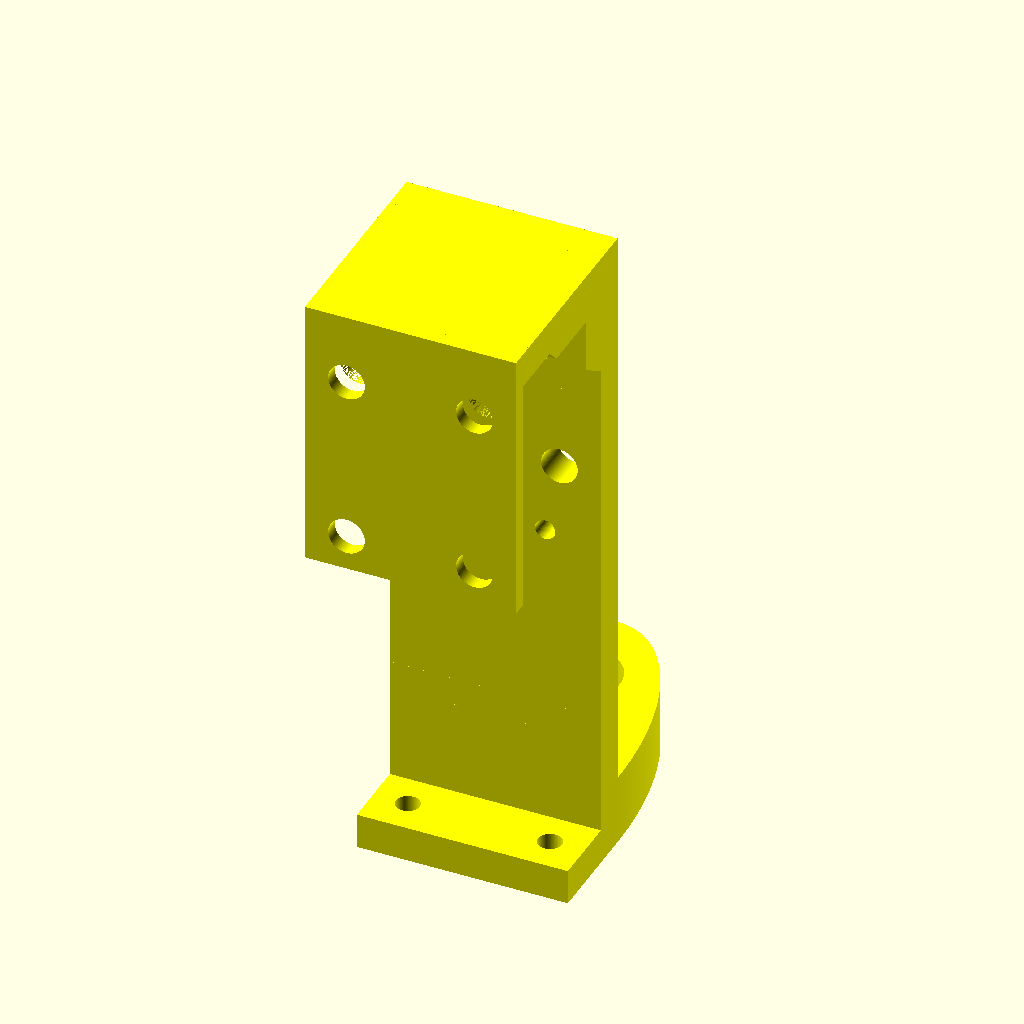
Cell 1: the model at its default parameters.
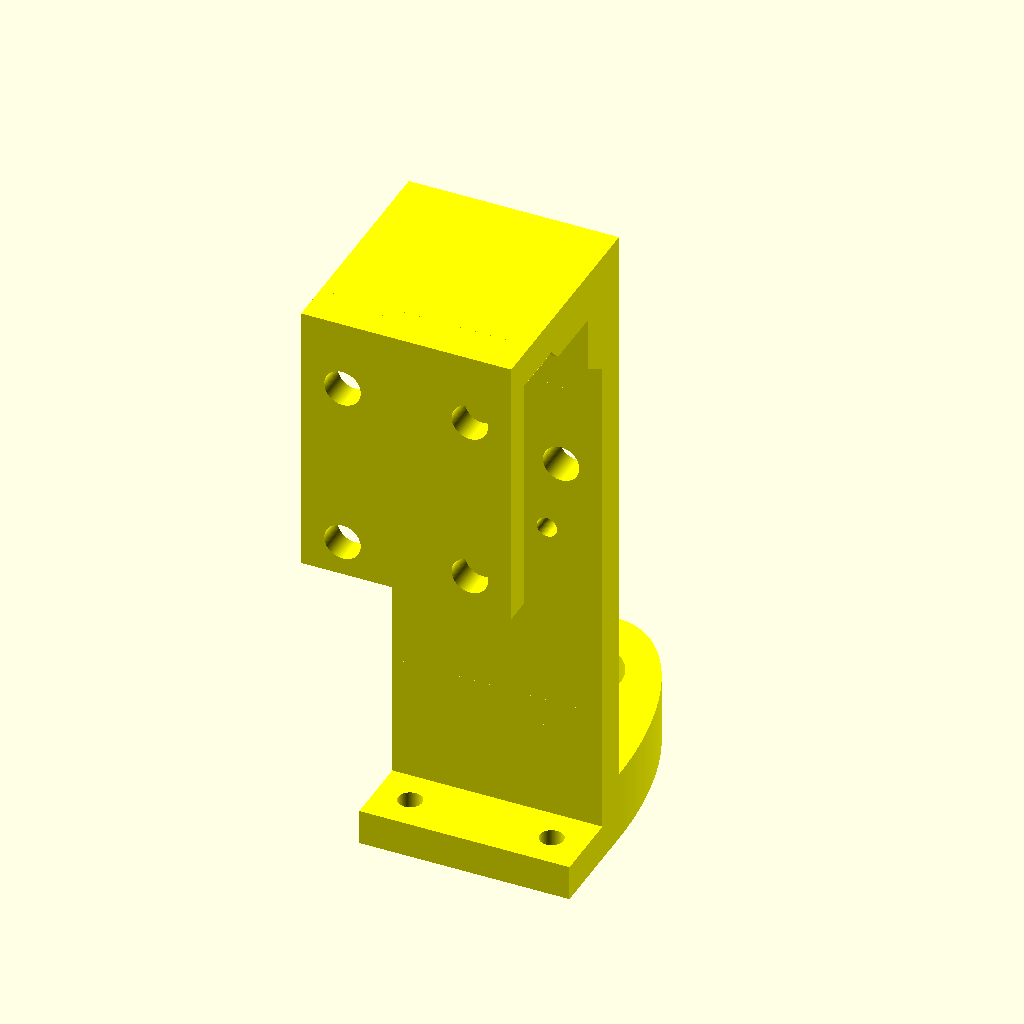
Cell 2: the same model with thn0 = 4.
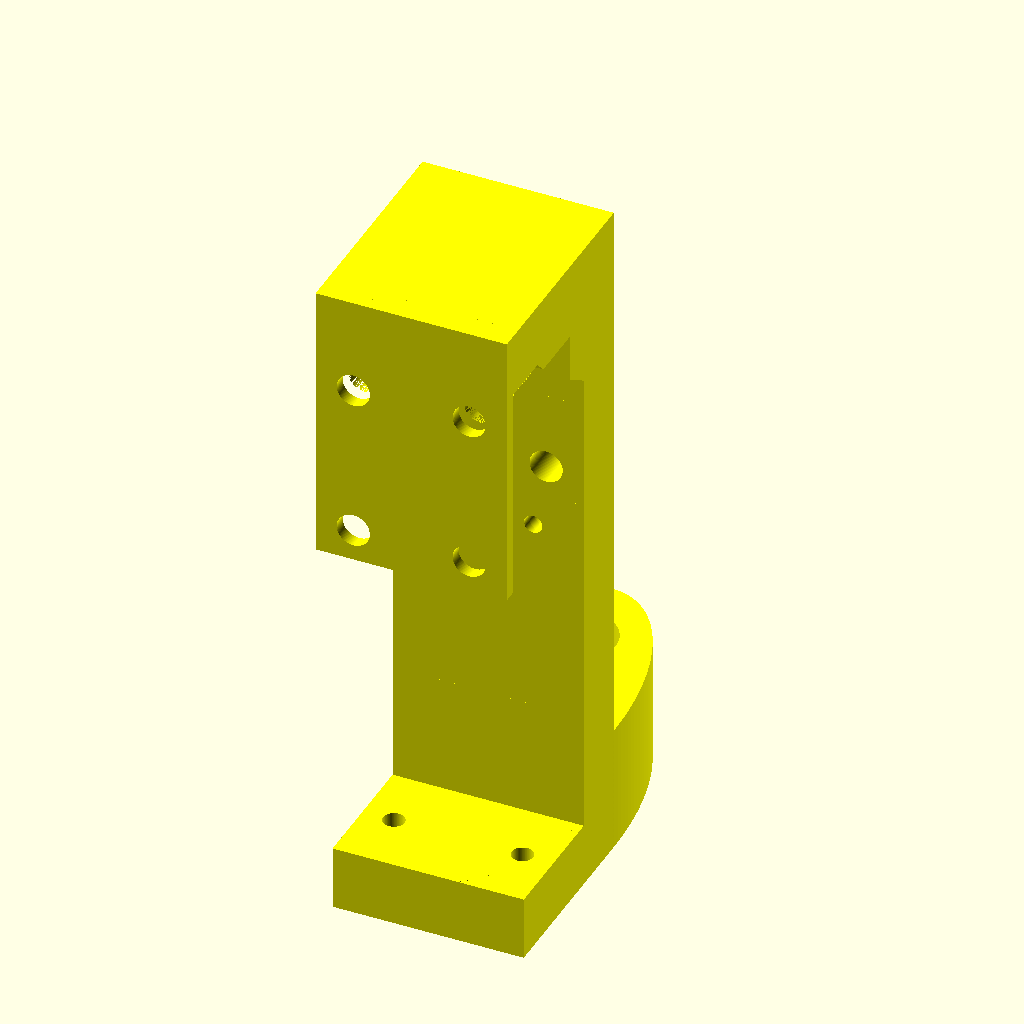
Cell 3 — thn1 set to 10, the other parameters unchanged.
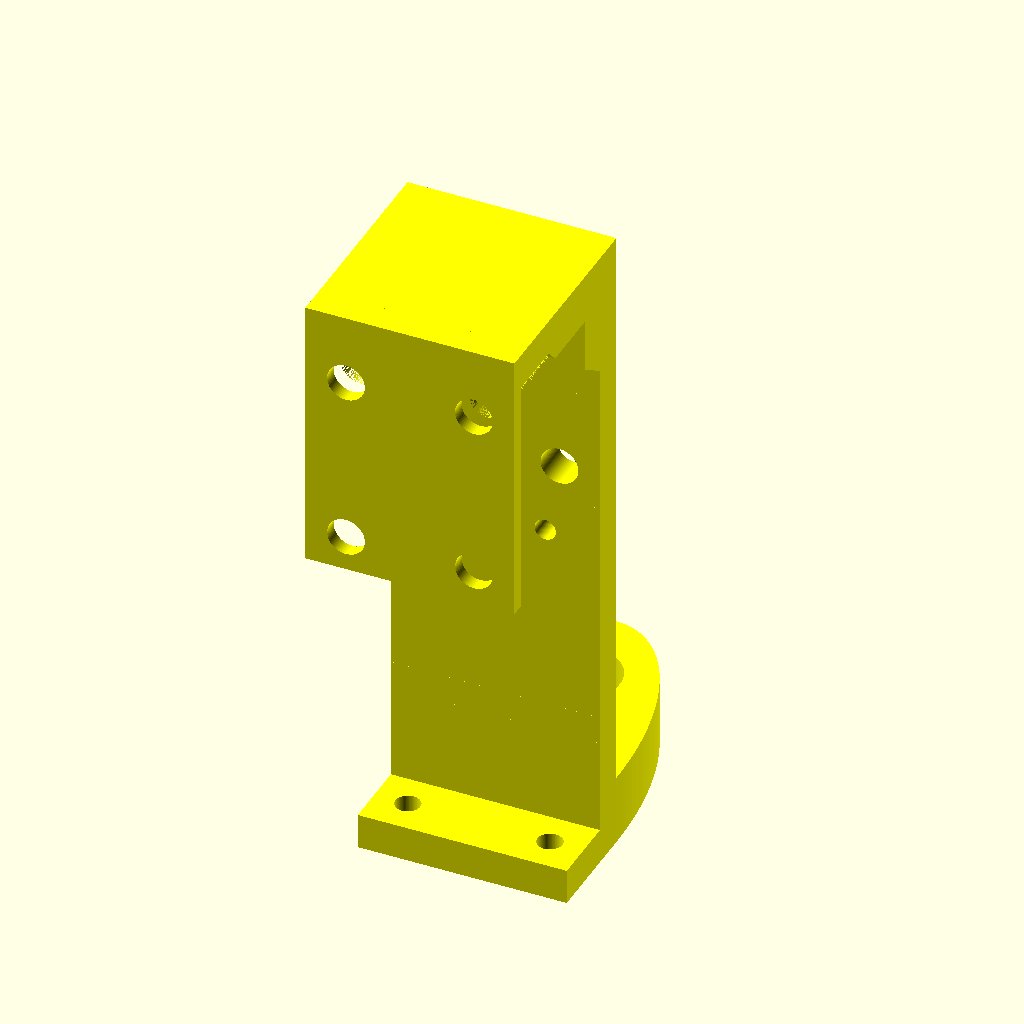
Cell 4 — over set to 0.3, the other parameters unchanged.
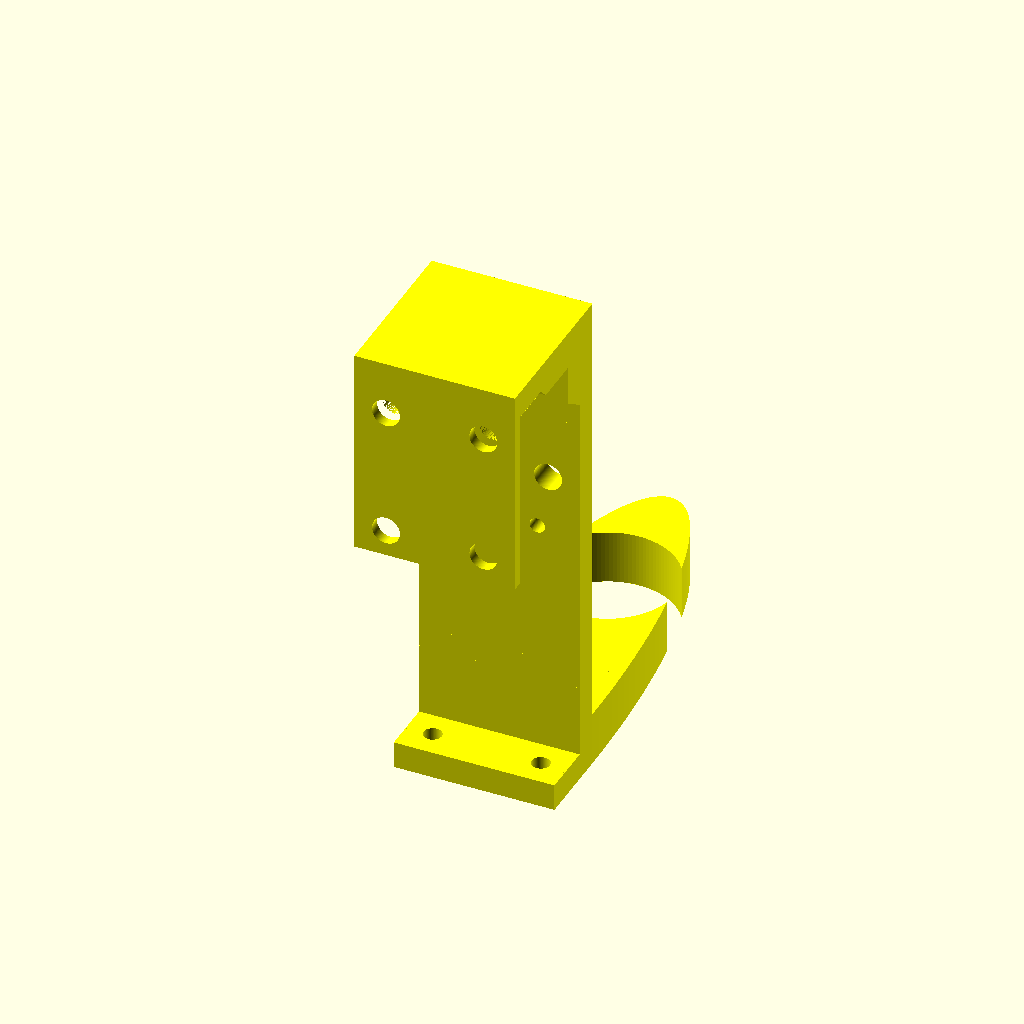
Cell 5: the same model with ind_d = 25.2.
The same orthographic view direction (rotation 55°, 0°, 25°; colour scheme Cornfield) for every cell, with the view re-fitted per cell, so scale and position can differ between cells.
The OpenSCAD source (inputs/thingiverse/files/thing-2142389/files/indsensor-back-mount.scad):
//$fn = 50;
$fs = 0.1;
$fa = 3;

// general info
thn0   = 2.0;
thn1   = 5.0;
over   = 0.15;
r      = 6.0 + over;

// ind sensor info
ind_d      = 12.6;
ind_r      = ind_d/2;

// led info
led_d      = 3.2 + over;
led_r      = led_d/2;

// general slide info
s_screw_d       = 5.0 + over;
s_screw_r       = s_screw_d/2;
s_i1_d0        =  6.5;
s_i1_d1        =  8.5;
s_i1_h         =  2.0;
s_i2_d         = 17.5;
s_i2_h0        =  7.5 + s_i1_h;
s_i2_h1        =  3.0 + s_i2_h0;

// back top slide info
s1_top_screw    =  5.0;
s1_side_screw   =  6.0;
s1_width        = 30.0;
s1_depth        = 22.0; 
s1_height       = 34.0;

// back bottom slide info
s2_top_screw    =  5.0;
s2_side_screw   =  8.0;
s2_width        = 58.0;
s2_depth        = 22.0;
s2_height       = 34.0;

// mounting info
thnm        = 1.5;
m_width     = 58.0;
m_height    = 79.0;
m_screw_d   =  2.7 + over;
m_screw_r   =  m_screw_d/2;
m_screw1    = 14.0;
m_screw2    = 22.0;

module prismy(c, dir=1, over=0) { render() {
	polyhedron(
		points = [[0,0,0], [c[0],0,0], [c[0],c[1],0], [0,c[1],0], [0,dir*c[1],c[2]], [c[0],dir*c[1],c[2]]],
		faces = [[0,1,2,3],[5,4,3,2],[0,4,5,1],[0,3,4],[5,2,1]]
	);
	translate([0, 0, -over]) cube([c[0], c[1], over]);
	translate([0, c[1], -over]) cube([c[0], over, c[2]+over]);
}}

module s1() {
	module add() {
		cube([s1_width, s1_depth, s1_height/2]);
	}
	module sub() {
		module screw() {
			translate([0, -1, 0])
				rotate([-90, 0, 0])
					cylinder(r=s_screw_r, h=s1_depth+2);
		}
		
		// top right
		translate([s1_width-s1_side_screw, 0, s1_height/2-s1_top_screw]) screw();
		// top left
		translate([s1_side_screw, 0, s1_height/2-s1_top_screw]) screw();
		
		// i1
		translate([s1_width+1, s_i1_d0, s1_height/2])
			rotate([0, 180, 0])
				prismy([s1_width+2, (s_i1_d1-s_i1_d0), s_i1_h], over=1);
		translate([-1, s_i1_d1, s1_height/2-s_i1_h])
			cube([s1_width+2, s1_depth, s_i1_h+1]);
		
		// i2
		translate([-1, s_i2_d, s1_height/2-s_i2_h0])
			cube([s1_width+2, s1_depth, s_i2_h0]);
		translate([s1_width+1, s_i2_d, s1_height/2-s_i2_h0])
			rotate([0, 180, 0])
				prismy([s1_width+2, (s1_depth-s_i2_d), s_i2_h1-s_i2_h0], over=1);
	}
	module all() {
		translate([-s1_width/2, -s1_depth/2, 0])
		color("silver") difference() {
			add();
			sub();
		}
	}
	
	all();
	rotate([0, 180, 0])
		all();
}

module s2() {
	module add() {
		cube([s2_width, s2_depth, s2_height/2]);
	}
	module sub() {
		module screw() {
			translate([0, -1, 0])
				rotate([-90, 0, 0])
					cylinder(r=s_screw_r, h=s2_depth+2);
		}
		
		// top right
		translate([s2_width-s2_side_screw, 0, s2_height/2-s2_top_screw]) screw();
		// top left
		translate([s2_side_screw, 0, s2_height/2-s2_top_screw]) screw();
		
		// i1
		translate([s2_width+1, s_i1_d0, s2_height/2])
			rotate([0, 180, 0])
				prismy([s2_width+2, (s_i1_d1-s_i1_d0), s_i1_h], over=1);
		translate([-1, s_i1_d1, s1_height/2-s_i1_h])
			cube([s2_width+2, s2_depth, s_i1_h+1]);
		
		// i2
		translate([-1, s_i2_d, s2_height/2-s_i2_h0])
			cube([s2_width+2, s2_depth, s_i2_h0]);
		translate([s2_width+1, s_i2_d, s2_height/2-s_i2_h0])
			rotate([0, 180, 0])
				prismy([s2_width+2, (s2_depth-s_i2_d), s_i2_h1-s_i2_h0], over=1);
	}
	module all() {
		translate([-s2_width/2, -s2_depth/2, 0])
		color("silver") difference() {
			add();
			sub();
		}
	}
	
	all();
	rotate([0, 180, 0])
		all();
}

module mounting() {
	module add() {
		cube([m_width, thnm, m_height]);
	}
	module sub() {
		module screwh() {
			translate([0, -1, 0])
				rotate([-90, 0, 0])
					cylinder(r=s_screw_r, h=thnm+2);
		}
		module screwl() {
			translate([0, -1, 0])
				rotate([-90, 0, 0])
					cylinder(r=m_screw_r, h=thnm+2);
		}
		
		// s2
		// bottom left
		translate([s2_side_screw, 0, s2_top_screw]) screwh();
		// bottom right
		translate([s2_width-s2_side_screw, 0, s2_top_screw]) screwh();
		// top left
		translate([s2_side_screw, 0, s2_height-s2_top_screw]) screwh();
		// top right
		translate([s2_width-s2_side_screw, 0, s2_height-s2_top_screw]) screwh();
		
		// s1
		// top left
		translate([m_width/2-s1_width/2+s1_side_screw, 0, m_height-s1_top_screw]) screwh();
		// top right
		translate([m_width/2+s1_width/2-s1_side_screw, 0, m_height-s1_top_screw]) screwh();
		// bottom left
		translate([m_width/2-s1_width/2+s1_side_screw, 0, m_height-s1_height+s1_top_screw]) screwh();
		// bottom right
		translate([m_width/2+s1_width/2-s1_side_screw, 0, m_height-s1_height+s1_top_screw]) screwh();
		
		// other screws
		translate([0, 0, m_height/2]) {
			translate([m_screw1, 0, 0]) screwl();
			translate([m_screw2, 0, 0]) screwl();
			translate([m_width-m_screw1, 0, 0]) screwl();
			translate([m_width-m_screw2, 0, 0]) screwl();
		}
	}
	module all() {
		translate([-m_width/2, -thnm, 0])
		color([0.4, 0.4, 0.4]) difference() {
			add();
			sub();
		}
	}
	
	all();
}

module completehead() {
	translate([0, s1_depth/2, m_height-s1_height/2])
		s1();
	translate([0, s2_depth/2, s2_height/2])
		s2();
	mounting();
}

module indsensormount() {
	module add() {
		// front
		translate([-s1_width/2+over, -thnm-thn0-over, m_height-s1_height])
			cube([s1_width-2*over, thn0, s1_height+thn1]);
		// top
		translate([-s1_width/2+over, -thnm-thn0-over, m_height])
			cube([s1_width-2*over, thnm+thn0+s1_depth, thn1]);
		translate([-s1_width/2+over, over, m_height-s1_height/2+over])
			cube([s1_width-2*over, s1_depth+thn1-over, thn1+s1_height/2-over]);
		// back
		translate([-s1_width/2+over, s1_depth, -2*thn1])
			cube([s1_width-2*over, thn1, m_height+2*thn1]);
		
		// ind sensor mounting
		difference() {
			translate([0, s1_depth+thn1, -2*thn1])
				scale([s1_width-2*over, 5*ind_d, 1])
					cylinder(d=1, h=2*thn1, $fn=150);
			translate([-s2_width/2, s2_depth-5*ind_d, -2*thn1-1])
				cube([s2_width, 5*ind_d, 2*thn1+2]);
		}
		
		// led mounting
		translate([-s1_width/2+over, s1_depth-2*thn1, -2*thn1])
			cube([s1_width-2*over, 2*thn1, thn1]);
	}
	module sub() {
		module screwh() {
			translate([0, -1, 0])
				rotate([-90, 0, 0])
					cylinder(r=s_screw_r+0.001, h=thnm+thn0+thn1+over+s1_depth+2);
		}
		module screwl() {
			translate([0, -1, 0])
				rotate([-90, 0, 0])
					cylinder(r=m_screw_r, h=thnm+thn0+thn1+over+s1_depth+2);
		}
		
		completehead();
		
		// s1
		// top left
		translate([-s1_width/2+s1_side_screw, -thnm-thn0-over, m_height-s1_top_screw]) screwh();
		// top right
		translate([s1_width/2-s1_side_screw, -thnm-thn0-over, m_height-s1_top_screw]) screwh();
		// bottom left
		translate([-s1_width/2+s1_side_screw, -thnm-thn0-over, m_height-s1_height+s1_top_screw]) screwh();
		// bottom right
		translate([s1_width/2-s1_side_screw, -thnm-thn0-over, m_height-s1_height+s1_top_screw]) screwh();
		
		// inner 2 screws
		translate([0, -thnm-thn0-over, m_height/2]) {
			translate([-m_width/2+m_screw2, 0, 0]) screwl();
			translate([m_width/2-m_screw2, 0, 0]) screwl();
		}
		
		// ind sensor
		translate([0, s1_depth+thn1+ind_d+ind_r, -2*thn1-1])
			cylinder(r=ind_r, h=2*thn1+2);
		
		// leds
		translate([1/3*s1_width, s1_depth-thn1, -2*thn1-1])
			cylinder(r=led_r, h=thn1+2);
		translate([-1/3*s1_width, s1_depth-thn1, -2*thn1-1])
			cylinder(r=led_r, h=thn1+2);
	}
	module all() {
		color("yellow") difference() {
			add();
			sub();
		}
	}
	
	all();
}

indsensormount();
//completehead();
Customizer parameters (derived from the source; name, type, default, range or options):
thn0: number, default 2
thn1: number, default 5
over: number, default 0.15
ind_d: number, default 12.6
s_i1_d0: number, default 6.5
s_i1_d1: number, default 8.5
s_i1_h: number, default 2
s_i2_d: number, default 17.5
s1_top_screw: number, default 5
s1_side_screw: number, default 6
s1_width: number, default 30
s1_depth: number, default 22
s1_height: number, default 34
s2_top_screw: number, default 5
s2_side_screw: number, default 8
s2_width: number, default 58
s2_depth: number, default 22
s2_height: number, default 34
thnm: number, default 1.5
m_width: number, default 58
m_height: number, default 79
m_screw1: number, default 14
m_screw2: number, default 22
